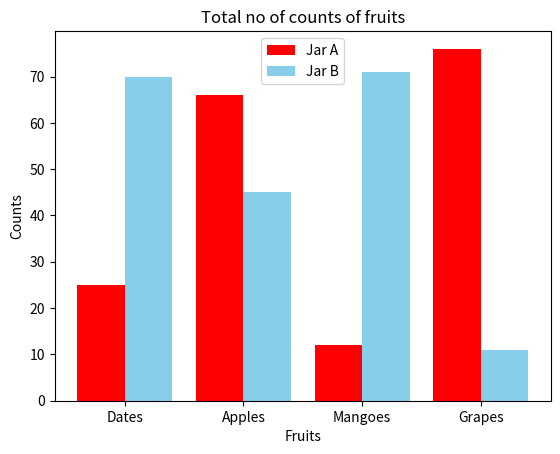

Generate this figure with matplotlib:
import matplotlib.pyplot as plt
fruits=['Dates','Apples','Mangoes','Grapes']
jar_a=[25,66,12,76]
jar_b=[70,45,71,11]
bar_width=0.4
import numpy as np
x=np.arange(len(fruits))
plt.bar(x-bar_width/2,jar_a,width=bar_width,label="Jar A",color='red')
plt.bar(x+bar_width/2,jar_b,width=bar_width,label="Jar B",color='skyblue')
plt.title("Total no of counts of fruits")
plt.xlabel("Fruits")
plt.ylabel("Counts")
plt.xticks(x,fruits)
plt.legend()
plt.show()